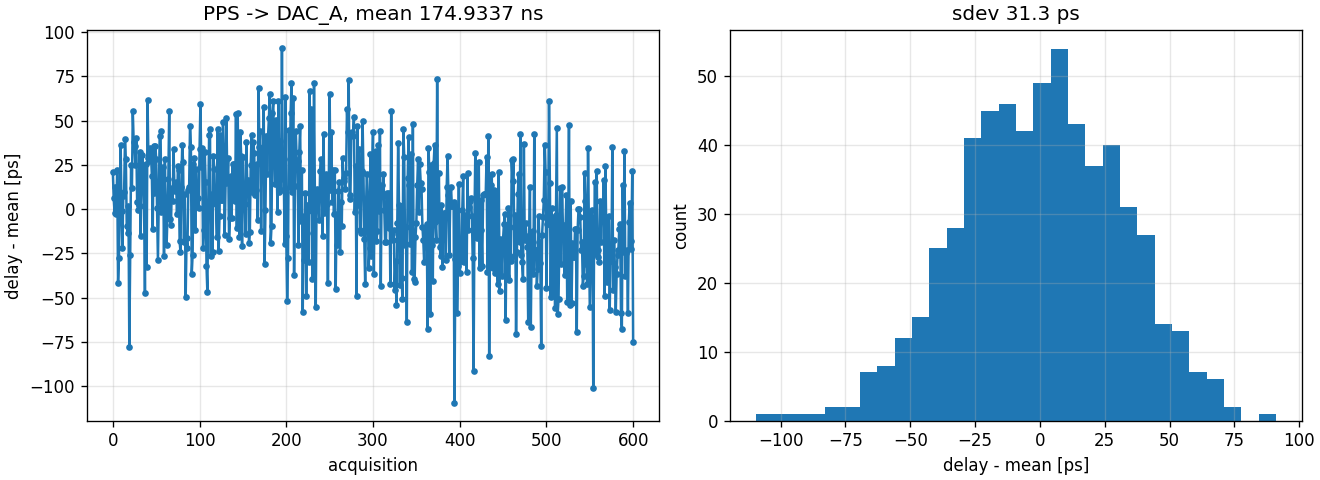

Values plotted in this chart, from the file beside it:
n, wall_time, t_pps_s, t_burst_s, delay_s, pps_low_v, pps_high_v, plateau_v
0, 1793133060, -4.445041469263214e-10, 1.7451020596853757e-07, 1.7495471011546388e-07, -0.8674, 1.787, 0.2669
1, 1793133061, -4.9086288066584e-10, 1.7444885579659301e-07, 1.7493971867725886e-07, -0.8681, 1.788, 0.2678
2, 1793133062, -5.352502692101494e-10, 1.7439644546446096e-07, 1.749316957336711e-07, -0.8696, 1.79, 0.2666
3, 1793133063, -5.150469626471665e-10, 1.7443105506099452e-07, 1.7494610202364168e-07, -0.8673, 1.787, 0.2664
4, 1793133064, -4.674633309807834e-10, 1.7446368262632954e-07, 1.7493114595731033e-07, -0.8679, 1.786, 0.266
5, 1793133065, -4.850611259238867e-10, 1.7447089555449574e-07, 1.7495595668041963e-07, -0.8663, 1.788, 0.2676
6, 1793133066, -5.21566902087653e-10, 1.743704471527179e-07, 1.7489201405480555e-07, -0.8688, 1.79, 0.2672
7, 1793133067, -4.569847312933306e-10, 1.7444894403238454e-07, 1.7490592876367789e-07, -0.8674, 1.789, 0.2663
8, 1793133068, -5.364507271038534e-10, 1.7440629536531916e-07, 1.74942746092423e-07, -0.8653, 1.789, 0.2674
9, 1793133069, -5.170353080348553e-10, 1.7445291720226202e-07, 1.7496995251029687e-07, -0.8673, 1.788, 0.2664
10, 1793133070, -5.082216212330853e-10, 1.7442456737268292e-07, 1.74932788993916e-07, -0.8688, 1.791, 0.2658
11, 1793133071, -4.491934879530682e-10, 1.7446223156671804e-07, 1.749114250546711e-07, -0.8674, 1.791, 0.2677
12, 1793133072, -4.765431791692175e-10, 1.7446470585749066e-07, 1.7494124903665988e-07, -0.8689, 1.785, 0.2667
13, 1793133073, -5.355008592191337e-10, 1.7440789535698587e-07, 1.7494339621620501e-07, -0.8703, 1.788, 0.2668
14, 1793133074, -4.690902021037258e-10, 1.745039335308547e-07, 1.749730237329584e-07, -0.87, 1.788, 0.2667
15, 1793133075, -5.458002233841885e-10, 1.7441620897147056e-07, 1.7496200919485475e-07, -0.8677, 1.787, 0.2667
16, 1793133076, -4.817150530875201e-10, 1.7444254515064053e-07, 1.7492426020372805e-07, -0.8703, 1.788, 0.2666
17, 1793133077, -5.175199361606887e-10, 1.7440287711174086e-07, 1.7492039704790156e-07, -0.8685, 1.788, 0.267
18, 1793133078, -4.372728634918531e-10, 1.7449820078489555e-07, 1.749354736483874e-07, -0.8675, 1.789, 0.2672
19, 1793133079, -4.843881282313912e-10, 1.7437160717005886e-07, 1.7485599529829025e-07, -0.8675, 1.788, 0.2667
20, 1793133080, -5.0043517362147e-10, 1.7440725742594872e-07, 1.749076925995702e-07, -0.8692, 1.787, 0.2665
21, 1793133081, -5.000165910204199e-10, 1.7445876388734978e-07, 1.7495878047837022e-07, -0.8697, 1.786, 0.2662
22, 1793133082, -5.522004874335541e-10, 1.743932293946876e-07, 1.7494542988212116e-07, -0.8721, 1.788, 0.2683
23, 1793133083, -4.824761028543175e-10, 1.7450661927318447e-07, 1.7498909537603877e-07, -0.8671, 1.788, 0.2665
24, 1793133084, -4.407222903452279e-10, 1.7453096843502205e-07, 1.7497169072536728e-07, -0.871, 1.787, 0.2667
25, 1793133085, -4.900849678850501e-10, 1.7447942590184862e-07, 1.7496951086973368e-07, -0.8677, 1.789, 0.2678
26, 1793133086, -4.660772129734155e-10, 1.7449258462263015e-07, 1.7495866183560357e-07, -0.8684, 1.79, 0.267
27, 1793133087, -5.267183376509694e-10, 1.744472541015031e-07, 1.7497397243915407e-07, -0.8682, 1.789, 0.2668
28, 1793133088, -4.680861880484923e-10, 1.7446937264800985e-07, 1.7493745883605833e-07, -0.87, 1.79, 0.2666
29, 1793133089, -4.980847793011018e-10, 1.7443535946600388e-07, 1.7493344424530497e-07, -0.8666, 1.788, 0.2669
30, 1793133090, -4.882453345779743e-10, 1.7444765891297563e-07, 1.749359042475536e-07, -0.8684, 1.787, 0.2657
31, 1793133091, -5.0005023313047e-10, 1.744659016747861e-07, 1.7496595190791658e-07, -0.8664, 1.79, 0.2664
32, 1793133092, -4.823562885150387e-10, 1.74436398015413e-07, 1.7491875430392806e-07, -0.8675, 1.788, 0.2663
33, 1793133093, -4.721156587937812e-10, 1.7447704449308412e-07, 1.749491601518779e-07, -0.8684, 1.789, 0.267
34, 1793133094, -4.5275847935637025e-10, 1.745114063302771e-07, 1.7496416480963347e-07, -0.8695, 1.787, 0.2682
35, 1793133095, -4.597021092023187e-10, 1.744933314144093e-07, 1.749530335236116e-07, -0.8701, 1.788, 0.2681
36, 1793133096, -5.109306690203538e-10, 1.7442426699980872e-07, 1.7493519766882907e-07, -0.867, 1.787, 0.2671
37, 1793133097, -5.2371141518218e-10, 1.743623705203691e-07, 1.7488608193555128e-07, -0.8697, 1.787, 0.2679
38, 1793133098, -5.024853975438387e-10, 1.7445656409139831e-07, 1.7495904948894216e-07, -0.8681, 1.786, 0.2668
39, 1793133099, -4.883855484164862e-10, 1.744124225364533e-07, 1.7490080808486977e-07, -0.8684, 1.787, 0.2675
40, 1793133100, -4.269462222525021e-10, 1.745682320328344e-07, 1.749951782550869e-07, -0.8667, 1.788, 0.267
41, 1793133101, -5.373927570294268e-10, 1.7442536909398436e-07, 1.7496276185101377e-07, -0.8681, 1.787, 0.268
42, 1793133102, -4.2988447368080036e-10, 1.7453086516619372e-07, 1.749607496398745e-07, -0.8715, 1.789, 0.2673
43, 1793133103, -4.871347338375673e-10, 1.7448110628801018e-07, 1.7496824102184774e-07, -0.8695, 1.786, 0.2671
44, 1793133104, -4.855163531870888e-10, 1.7447933803711044e-07, 1.7496485439029751e-07, -0.8692, 1.788, 0.2667
45, 1793133105, -4.944171158593405e-10, 1.744580296811961e-07, 1.7495244679705546e-07, -0.8706, 1.788, 0.2673
46, 1793133106, -4.434425090739334e-10, 1.7447873359756874e-07, 1.7492217610664268e-07, -0.8677, 1.788, 0.2669
47, 1793133107, -5.239263817069425e-10, 1.7444551807039585e-07, 1.7496944445210278e-07, -0.8675, 1.787, 0.2671
48, 1793133108, -5.013085704475738e-10, 1.7444163398392484e-07, 1.749429425543724e-07, -0.8693, 1.788, 0.2668
49, 1793133109, -4.3549296810812943e-10, 1.74533881831075e-07, 1.7496937479918312e-07, -0.8684, 1.788, 0.2676
50, 1793133110, -5.368093310590469e-10, 1.7442533355952484e-07, 1.7496214289058388e-07, -0.8706, 1.787, 0.2671
51, 1793133111, -4.6036845210897975e-10, 1.744740309585631e-07, 1.7493439941067208e-07, -0.8644, 1.789, 0.2668
52, 1793133112, -4.743533873282532e-10, 1.7443066932028346e-07, 1.749050227076117e-07, -0.8744, 1.785, 0.2671
53, 1793133113, -5.224525326867486e-10, 1.7441556272202617e-07, 1.7493801525471292e-07, -0.8693, 1.787, 0.2668
54, 1793133114, -5.209576688568176e-10, 1.7445406801585314e-07, 1.7497502568470996e-07, -0.8674, 1.788, 0.267
55, 1793133115, -5.169703469771882e-10, 1.7446106221542417e-07, 1.7497803256240137e-07, -0.8682, 1.786, 0.266
56, 1793133116, -5.1010582708434e-10, 1.7442176456288472e-07, 1.7493187038996907e-07, -0.8679, 1.787, 0.2675
57, 1793133117, -4.537052791843001e-10, 1.744905892658605e-07, 1.749442945450448e-07, -0.8674, 1.789, 0.2669
58, 1793133118, -4.443119619291215e-10, 1.745130342664621e-07, 1.7495734622839122e-07, -0.8679, 1.79, 0.2672
59, 1793133119, -5.181128159677368e-10, 1.7438932959848872e-07, 1.7490744241445646e-07, -0.8706, 1.788, 0.2671
... 541 more rows
